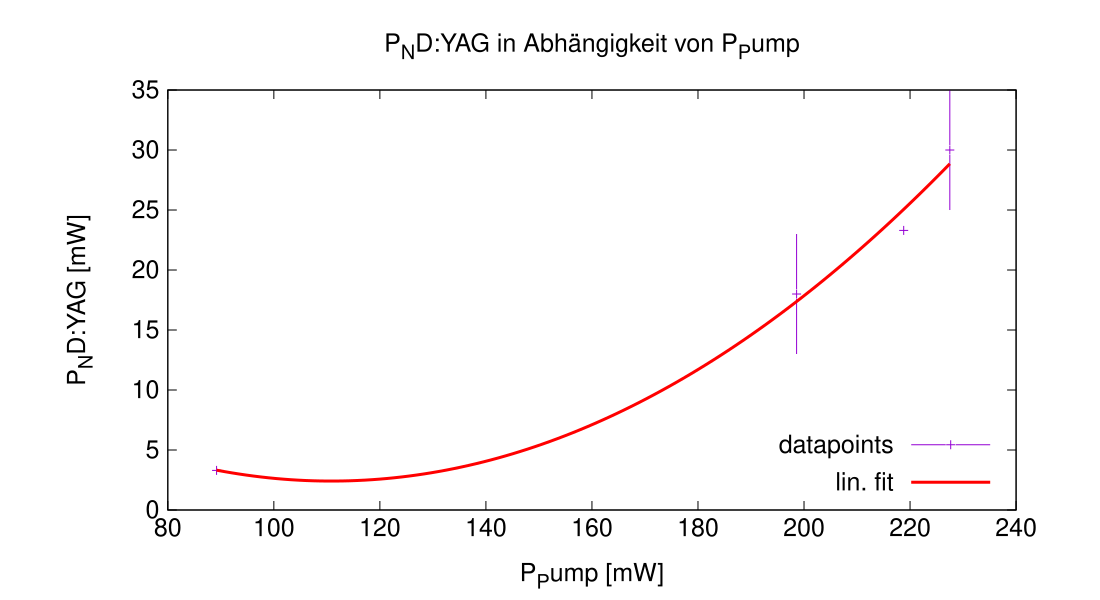

The table this chart was drawn from, first rows:
P_Pump in [mW], u(P_{Pump}) in [mW], P_NdYAG in [uW], u(P_NdYAG) in [uW], I in [mA]
218.8, 0.1, 23.3, 0.2, 500
89.2, 0.1, 3.3, 0.2, 450
198.6, 0.1, 18, 5, 475
227.5, 0.1, 30, 5, 525
